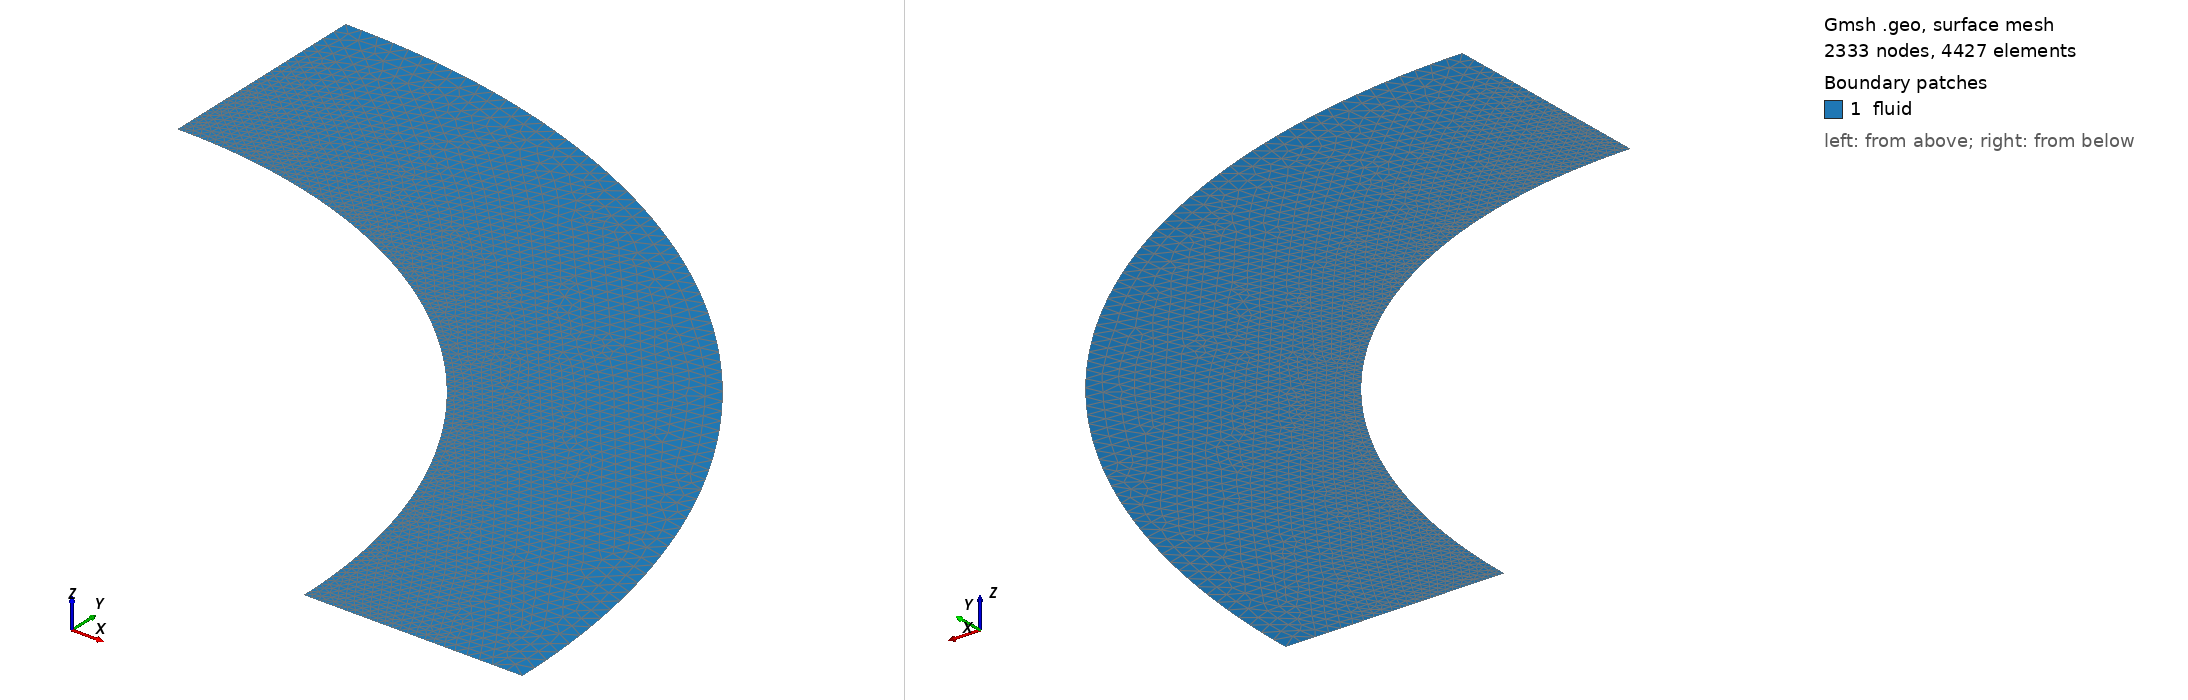

Gmsh geometry script, surface-meshed: 2333 nodes, 4427 surface elements. Boundary patches (legend numbers): 1 fluid. Left view from above one corner, right view from below the opposite corner. Legend entries are the model's physical surfaces. The drawing asked Gmsh for element sizes between 1% and 20% of the model's largest extent; the script's own settings can give other sizes.

=== cellule2d_quart.geo (drawn) ===
h=1e-7;
rcell=5e-5;
rext=7e-5;

Point(1) = {0, 0, 0.0, h};
Point(2) = {rcell, 0, 0, h};
Point(4) = {0, rcell, 0, h};

Circle(11) = {2, 1, 4};

Point(6) = {rext, 0, 0, 15*h};
Point(8) = {0, rext, 0, 15*h};

Circle(12) = {8, 1, 6};

Line(41) = {6,2};
Line(42) = {4,8};

Line Loop(51) = {11, 42, 12, 41};

Plane Surface(61) = {51};

Physical Surface("fluid") = {61};
Physical Line("cell-membrane") = {11};
